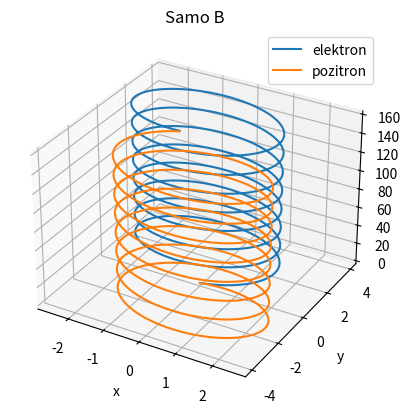
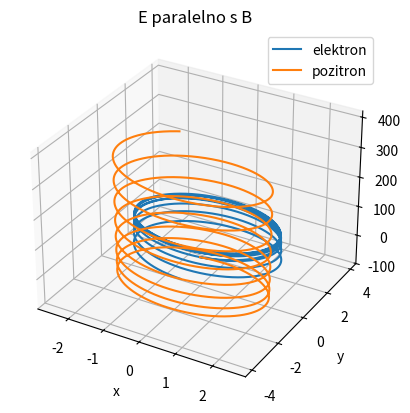
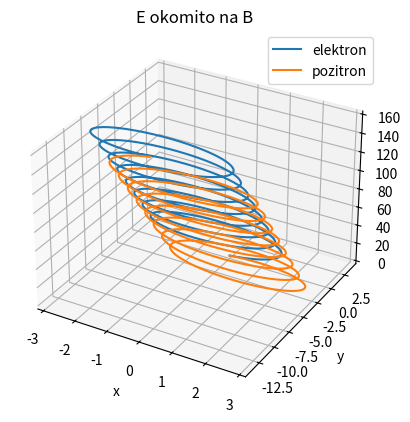

Write Python code to recreate these figures, in order.
import matplotlib.pyplot as plt
v0 = [1.9,0.5,3.2]
t = 50
dt = 0.001
def simulacija(q, m, E, B, x0, y0, z0, dt, t):
    t0 = 0
    x = [x0]
    y = [y0]
    z = [z0]
    vx = [v0[0]]
    vy = [v0[1]]
    vz = [v0[2]]
    Ex,Ey,Ez = E[0],E[1],E[2]
    Bx,By,Bz = B[0],B[1],B[2]
    while t0 < t:
        Fx = q*(Ex+vy[-1]*Bz-vz[-1]*By)
        Fy = q*(Ey+vz[-1]*Bx-vx[-1]*Bz)
        Fz = q*(Ez+vx[-1]*By-vy[-1]*Bx)
        ax = Fx/m
        ay = Fy/m
        az = Fz/m
        vx.append(vx[-1]+ax*dt)
        vy.append(vy[-1]+ay*dt)
        vz.append(vz[-1]+az*dt)
        x.append(x[-1]+vx[-1]*dt)
        y.append(y[-1]+vy[-1]*dt)
        z.append(z[-1]+vz[-1]*dt)
        t0 += dt
    return x,y,z

def crtaj(E, B, naslov):
    xe,ye,ze = simulacija(-1, 1, E, B, 0, 0, 0, dt, t)
    xp,yp,zp = simulacija(1, 1, E, B, 0, 0, 0, dt, t)
    fig = plt.figure()
    ax = fig.add_subplot(111, projection="3d")
    ax.plot(xe,ye,ze,label="elektron")
    ax.plot(xp,yp,zp,label="pozitron")
    ax.set_title(naslov)
    ax.set_xlabel("x")
    ax.set_ylabel("y")
    ax.set_zlabel("z")
    ax.legend()
    plt.show()
crtaj([0, 0, 0],[0, 0, 1],"Samo B")
crtaj([0, 0, 0.2],[0, 0, 1],"E paralelno s B")
crtaj([0.2, 0, 0],[0, 0, 1],"E okomito na B")
